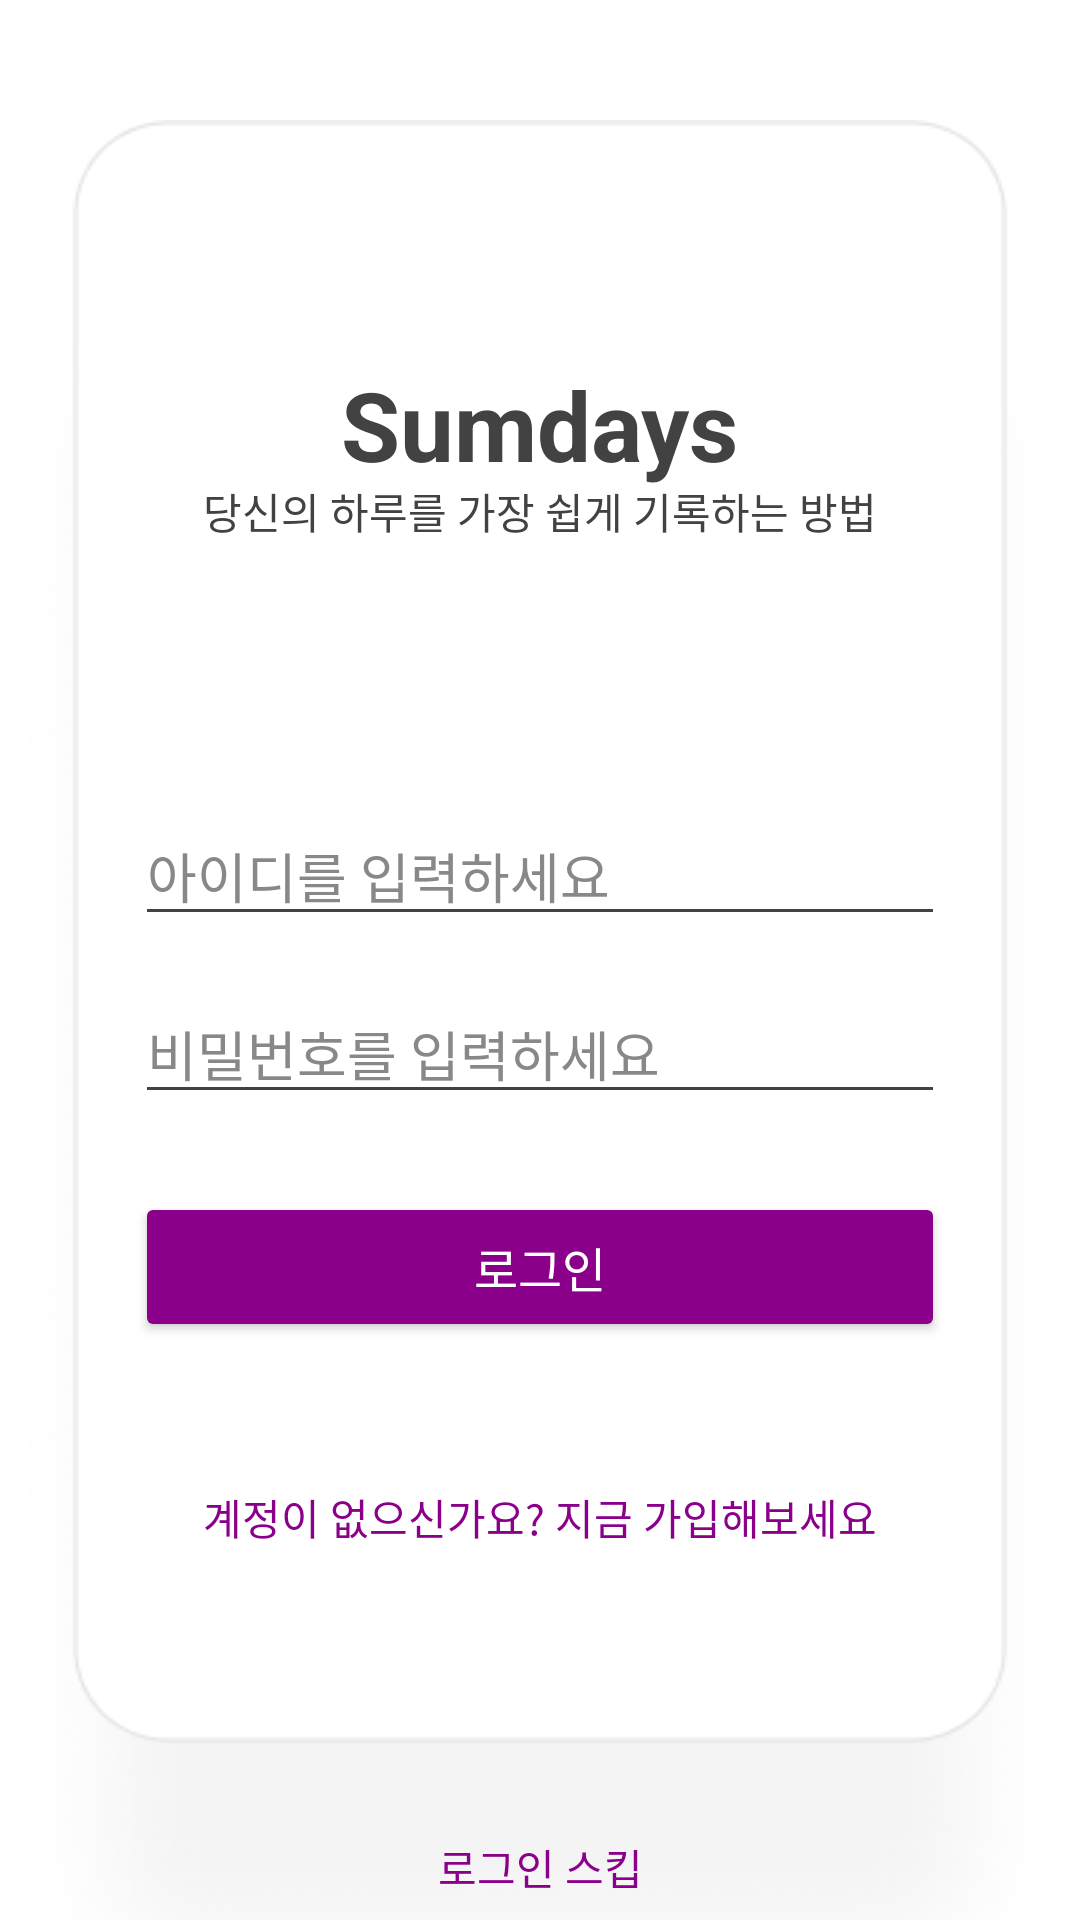

Write the Android layout XML for this screen, with the resource values it uses.
<!-- AndroidManifest.xml: application theme Theme.First -->
<!-- res/layout/activity_login.xml -->
<?xml version="1.0" encoding="utf-8"?>
<androidx.constraintlayout.widget.ConstraintLayout xmlns:android="http://schemas.android.com/apk/res/android"
    xmlns:app="http://schemas.android.com/apk/res-auto"
    xmlns:tools="http://schemas.android.com/tools"
    android:id="@+id/main"
    android:layout_width="match_parent"
    android:layout_height="match_parent"
    tools:context=".LoginActivity">

    
    <ImageView
        android:id="@+id/galaxy_background"
        android:layout_width="wrap_content"
        android:layout_height="wrap_content"
        android:background="@drawable/login_galaxy_background"

        app:layout_constraintTop_toTopOf="parent"
        app:layout_constraintStart_toStartOf="parent"
    />

    
    <ImageView
        android:id="@+id/white_poly_background"
        android:layout_width="500dp"
        android:layout_height="600dp"
        android:background="@drawable/login_white_polygon_background"

        app:layout_constraintBottom_toBottomOf="parent"
        app:layout_constraintStart_toStartOf="parent" />


    

    <ImageView
        android:id="@+id/white_rec_background"
        android:layout_width="wrap_content"
        android:layout_height="wrap_content"
        android:layout_marginTop="80dp"

        android:background="@drawable/login_white_rectangle"
        app:layout_constraintStart_toStartOf="parent"
        app:layout_constraintEnd_toEndOf="parent"
        app:layout_constraintTop_toTopOf="parent"
        app:layout_constraintBottom_toBottomOf="parent" />

    <TextView
        android:id="@+id/login_instruction"
        android:layout_width="wrap_content"
        android:layout_height="wrap_content"
        android:textColor="@color/gray_dark"
        android:layout_marginTop="80dp"
        android:text="Sumdays"
        android:textSize="@dimen/text_size_XXL"
        android:textStyle="bold"

        app:layout_constraintStart_toStartOf="@id/white_rec_background"
        app:layout_constraintEnd_toEndOf="@id/white_rec_background"
        app:layout_constraintTop_toTopOf="@id/white_rec_background"
        />

    <TextView
        android:id="@+id/app_description"
        android:textColor="@color/gray_dark"
        android:layout_width="wrap_content"
        android:layout_height="wrap_content"
        android:layout_marginTop="40dp"
        android:text="당신의 하루를 가장 쉽게 기록하는 방법"
        android:textSize="@dimen/text_size_XS"

        app:layout_constraintStart_toStartOf="@id/login_instruction"
        app:layout_constraintEnd_toEndOf="@id/login_instruction"
        app:layout_constraintTop_toTopOf="@id/login_instruction"
        />

    <ImageView
        android:id="@+id/fox_login_logo"
        android:layout_width="120dp"
        android:layout_height="120dp"
        android:layout_marginTop="25dp"
        android:src="@drawable/login_fox_login_logo"

        app:layout_constraintStart_toStartOf="@id/app_description"
        app:layout_constraintEnd_toEndOf="@id/app_description"
        app:layout_constraintTop_toTopOf="@id/app_description"
        />

    <EditText
        android:id="@+id/idInput_EditText"
        android:layout_width="270dp"
        android:layout_height="wrap_content"
        android:layout_marginStart="32dp"
        android:layout_marginEnd="32dp"
        android:textColor="@color/gray_dark"
        app:backgroundTint="@color/gray_dark"
        android:ems="10"
        android:hint="아이디를 입력하세요"
        android:textColorHint="@color/text_color_hint"
        android:inputType="text"

        app:layout_constraintBottom_toTopOf="@+id/passwordInput_EditText"
        app:layout_constraintEnd_toEndOf="parent"
        app:layout_constraintStart_toStartOf="parent"
        app:layout_constraintTop_toTopOf="parent"
        app:layout_constraintVertical_chainStyle="packed" />

    <EditText
        android:id="@+id/passwordInput_EditText"
        android:layout_width="270dp"
        android:layout_height="wrap_content"
        android:layout_marginTop="16dp"
        android:ems="10"
        android:textColor="@color/gray_dark"
        app:backgroundTint="@color/gray_dark"
        android:hint="비밀번호를 입력하세요"
        android:textColorHint="@color/text_color_hint"
        android:inputType="textPassword"
        app:layout_constraintBottom_toBottomOf="parent"
        app:layout_constraintEnd_toEndOf="@+id/idInput_EditText"
        app:layout_constraintStart_toStartOf="@+id/idInput_EditText"
        app:layout_constraintTop_toBottomOf="@+id/idInput_EditText" />

    
    <Button
        android:id="@+id/login_button"
        android:layout_width="0dp"
        android:layout_height="50dp"
        android:layout_marginTop="26dp"
        android:ems="10"
        android:text="로그인"
        android:textColor="@android:color/white"
        app:backgroundTint="@color/btn_violet"
        android:textSize="@dimen/text_size_S"
        app:layout_constraintEnd_toEndOf="@+id/passwordInput_EditText"
        app:layout_constraintStart_toStartOf="@+id/passwordInput_EditText"
        app:layout_constraintTop_toBottomOf="@+id/passwordInput_EditText" />
    <TextView
        android:id="@+id/signup_text"
        android:layout_width="wrap_content"
        android:layout_height="wrap_content"
        android:layout_gravity="center"
        android:layout_marginTop="40dp"
        android:padding="8dp"
        android:text="계정이 없으신가요? 지금 가입해보세요"
        android:textColor="@color/btn_violet"
        app:layout_constraintEnd_toEndOf="@+id/login_button"
        app:layout_constraintStart_toStartOf="@+id/login_button"
        app:layout_constraintTop_toBottomOf="@+id/login_button" />
    <TextView
        android:id="@+id/skip_text"
        android:layout_width="wrap_content"
        android:layout_height="wrap_content"
        android:layout_gravity="center"
        android:layout_marginTop="80dp"
        android:padding="8dp"
        android:text="로그인 스킵"
        android:textColor="@color/btn_violet"
        app:layout_constraintEnd_toEndOf="@+id/signup_text"
        app:layout_constraintStart_toStartOf="@+id/signup_text"
        app:layout_constraintTop_toBottomOf="@+id/signup_text" />

</androidx.constraintlayout.widget.ConstraintLayout>
<!-- resources referenced by this layout -->
<resources>
  <color name="btn_violet">#8B008B</color>
  <color name="gray_dark">#424242</color>
  <color name="text_color_hint">#888888</color>
  <dimen name="text_size_S">16sp</dimen>
  <dimen name="text_size_XS">14sp</dimen>
  <dimen name="text_size_XXL">32sp</dimen>
  <!-- drawable login_white_polygon_background: png bitmap (drawable, 3021 bytes) -->
  <!-- drawable login_white_rectangle: png bitmap (drawable, 44267 bytes) -->
  <style name="Theme.First" parent="Theme.MaterialComponents.DayNight.NoActionBar">
          
          <item name="colorPrimary">@android:color/holo_blue_light</item>
          <item name="colorPrimaryDark">@android:color/holo_blue_dark</item>
          <item name="colorAccent">@android:color/holo_orange_light</item>
      </style>
</resources>
